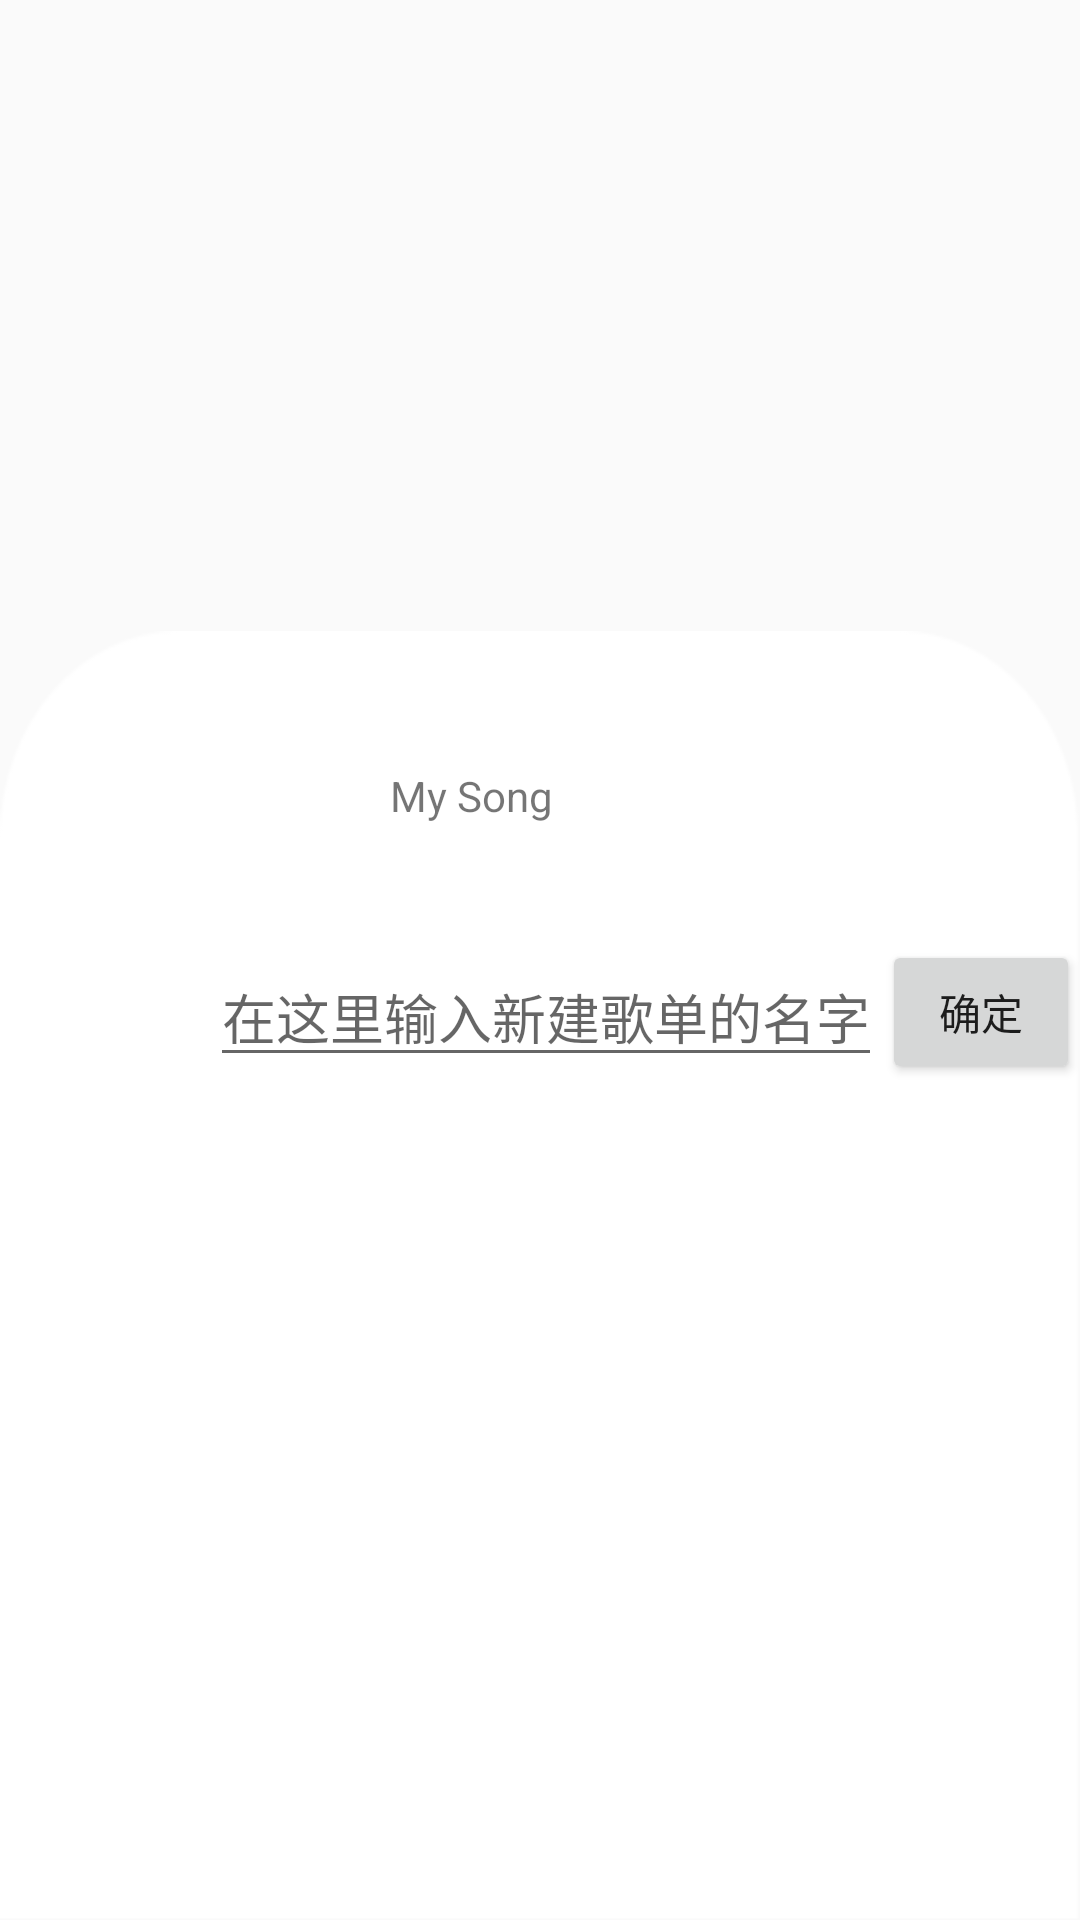

Layout XML and referenced resources for this Android screen:
<!-- AndroidManifest.xml: application theme NoTitle -->
<!-- res/layout/new_list.xml -->
<?xml version="1.0" encoding="utf-8"?>
<RelativeLayout
    xmlns:android="http://schemas.android.com/apk/res/android"
    android:layout_width="match_parent"
    android:layout_height="wrap_content"
    android:gravity="center_horizontal"
    android:orientation="vertical"
    >

    <LinearLayout
        android:id="@+id/pop_layout"
        android:layout_width="match_parent"
        android:layout_height="wrap_content"
        android:gravity="center_horizontal"
        android:orientation="vertical"
        android:layout_alignParentBottom="true"
        android:background="@drawable/rectangle"
        >

        <LinearLayout
            android:layout_width="match_parent"
            android:layout_height="50dp"
            android:layout_marginTop="30dp"
            android:orientation="horizontal">

            <ImageView
                android:layout_width="70dp"
                android:layout_height="50dp"
                android:layout_gravity="left"
                android:layout_margin="30dp"
                android:src="@drawable/default_artist_ban" />

            <TextView
                android:layout_width="wrap_content"
                android:layout_height="wrap_content"
                android:layout_gravity="center_vertical"
                android:text="My Song" />
        </LinearLayout>
        <ImageView
            android:layout_width="match_parent"
            android:layout_height="3dp"
            android:src="#25FFFFFF"/>
        <LinearLayout
            android:layout_width="match_parent"
            android:layout_height="wrap_content"
            android:orientation="horizontal"
            android:layout_marginTop="20dp">
            <ImageView
                android:layout_width="30dp"
                android:layout_height="30dp"
                android:layout_marginLeft="30dp"
                android:layout_gravity="center_vertical"
                android:src="@drawable/btmlay_icn_addlist"/>
            <EditText
                android:layout_width="wrap_content"
                android:layout_height="wrap_content"
                android:hint="在这里输入新建歌单的名字"
                android:layout_gravity="center_vertical"
                android:layout_marginLeft="10dp"
                android:id="@+id/add_lists"/>

            <Button
                android:id="@+id/make"
                android:layout_width="wrap_content"
                android:layout_height="wrap_content"
                android:layout_gravity="center_vertical"
                android:text="确定" />
        </LinearLayout>

    </LinearLayout>
</RelativeLayout>
<!-- resources referenced by this layout -->
<resources>
  <!-- drawable rectangle: png bitmap (drawable-xhdpi, 8030 bytes) -->
  <style name="NoTitle" parent="Theme.AppCompat.DayNight.NoActionBar">
          <item name="android:windowNoTitle">true</item>
          <item name="android:windowFullscreen">true</item>
      </style>
</resources>
